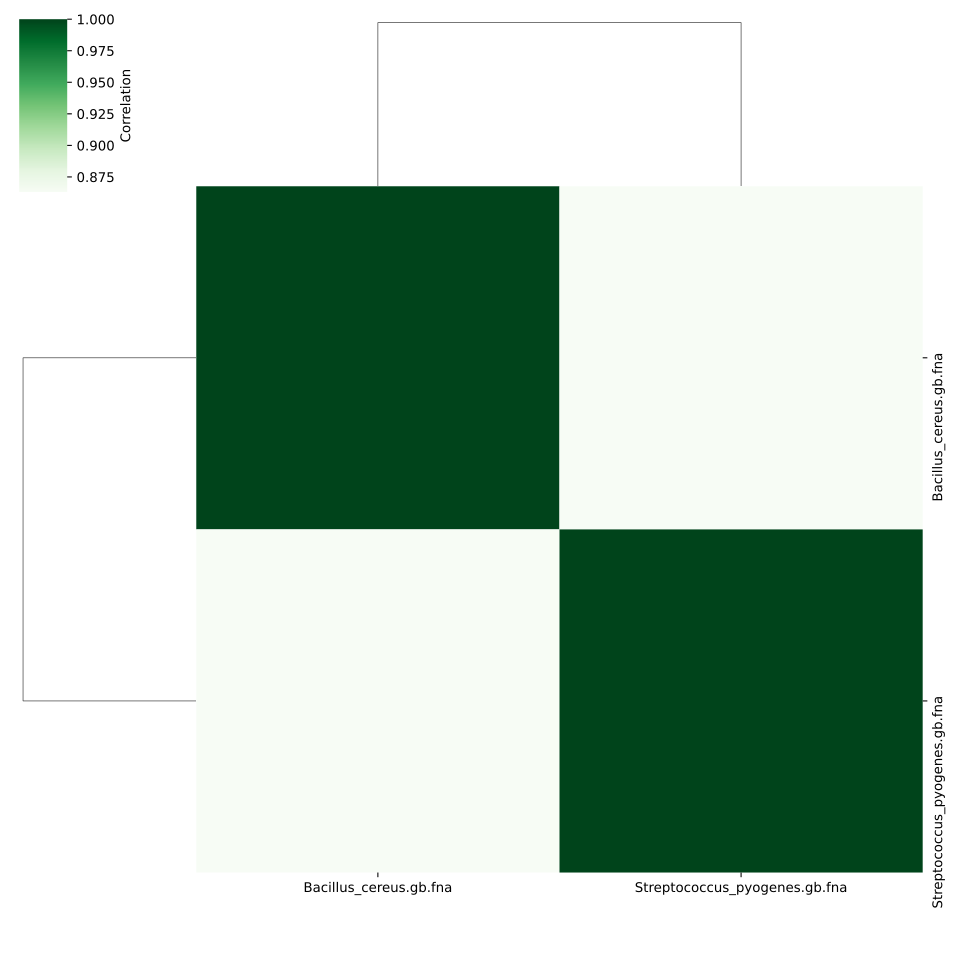

The file beside this chart, header and first rows:
, Bacillus_cereus.gb.fna, Streptococcus_pyogenes.gb.fna
Bacillus_cereus.gb.fna, 1, 0.863
Streptococcus_pyogenes.gb.fna, 0.863, 1
